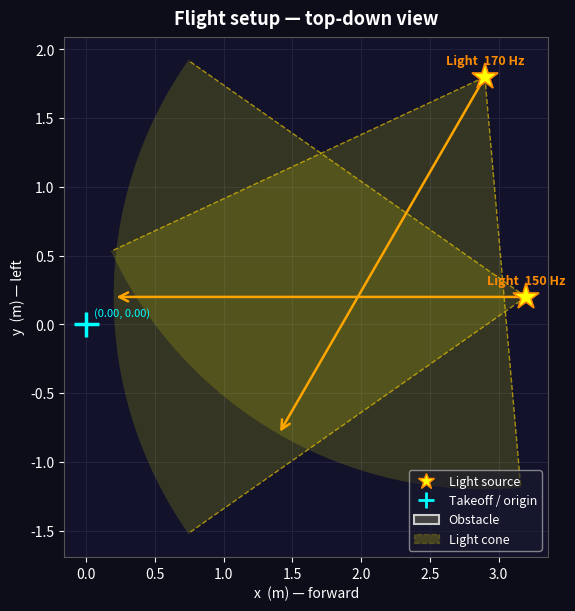

The matplotlib source for this figure:
"""
visualize_setup.py
Top-down 2-D diagram of the flight setup:
  - Room / survey area boundary
  - Light source(s) with illumination cone and direction
  - Takeoff position
  - Rectangular obstacles

Edit the SETUP section below, then:
    python visualize_setup.py
    python visualize_setup.py --save        # saves setup.pdf next to this script
"""

import argparse
import math
from pathlib import Path

import matplotlib.pyplot as plt
import matplotlib.patches as mpatches
import matplotlib.lines as mlines
import numpy as np

# ══════════════════════════════════════════════════════════════════════════════
#  SETUP — edit this section to match your physical arrangement
# ══════════════════════════════════════════════════════════════════════════════

# Room / flyable area boundary (metres, from takeoff origin).
# Set to None to auto-fit around all placed objects.
# AREA = dict(x_min=-0.3, x_max=3.3, y_min=-0.3, y_max=1.8)
AREA = None

# Takeoff position (metres).
TAKEOFF = (0.0, 0.0)

# Lights — list of dicts:
#   pos       (x, y)  position in metres
#   direction         angle the light *points* in degrees
#                     (0 = +x / east, 90 = +y / north, 180 = -x / west …)
#   cone              half-angle of the beam in degrees  (e.g. 40 → 80° total)
#   reach             visual length of the cone (metres)
#   label             text shown next to the light
LIGHTS = [
    dict(pos=(2.90, 1.80), direction=240, cone=35, reach=3.0, label='Light  170 Hz'),
    dict(pos=(3.2, 0.20), direction=180, cone=35, reach=3.0, label='Light  150 Hz'),
]

# Obstacles — rectangular columns:
#   cx, cy    centre position (metres)
#   w         width along x-axis (metres)
#   d         depth along y-axis (metres)
#   label     optional text inside the box
OBSTACLES = [
    # dict(cx=2.15, cy=0.80, w=0.20, d=0.25, label='Obstacle'),
]

# ══════════════════════════════════════════════════════════════════════════════


# ── Drawing helpers ───────────────────────────────────────────────────────────

def _draw_light(ax, pos, direction_deg, cone_deg, reach, label):
    """Draw a light source: star marker, filled cone, centre-line, label."""
    x, y = pos
    dir_rad  = math.radians(direction_deg)
    half_rad = math.radians(cone_deg)

    # Filled cone (Wedge uses degrees, CCW from +x)
    wedge = mpatches.Wedge(
        (x, y), reach,
        theta1=math.degrees(dir_rad - half_rad),
        theta2=math.degrees(dir_rad + half_rad),
        facecolor='yellow', alpha=0.15, edgecolor='none', zorder=2)
    ax.add_patch(wedge)

    # Cone outline edges
    for sign in (-1, +1):
        ang = dir_rad + sign * half_rad
        ax.plot([x, x + reach * math.cos(ang)],
                [y, y + reach * math.sin(ang)],
                color='gold', lw=1.0, linestyle='--', alpha=0.6, zorder=3)

    # Centre direction line
    ax.annotate('', xy=(x + reach * math.cos(dir_rad),
                        y + reach * math.sin(dir_rad)),
                xytext=(x, y),
                arrowprops=dict(arrowstyle='->', color='orange',
                                lw=1.8, mutation_scale=16),
                zorder=4)

    # Light marker
    ax.plot(x, y, marker='*', markersize=20, markeredgewidth=1.2,
            color='yellow', markeredgecolor='darkorange', zorder=5)

    # Label
    ax.text(x, y + 0.07, label, ha='center', va='bottom',
            fontsize=9, color='darkorange', fontweight='bold', zorder=6)


def _draw_obstacle(ax, cx, cy, w, d, label):
    """Draw a rectangular obstacle with a size label."""
    rect = mpatches.FancyBboxPatch(
        (cx - w / 2, cy - d / 2), w, d,
        boxstyle='square,pad=0', linewidth=2,
        edgecolor='#cccccc', facecolor='#444444', zorder=4)
    ax.add_patch(rect)
    if label:
        ax.text(cx, cy + d / 2 + 0.04, label,
                ha='center', va='bottom', fontsize=8,
                color='#cccccc', zorder=5)
    ax.text(cx, cy, f'{w*100:.0f}×{d*100:.0f} cm',
            ha='center', va='center', fontsize=7,
            color='white', zorder=5)


def _draw_takeoff(ax, pos):
    """Draw the takeoff / origin marker."""
    x, y = pos
    ax.plot(x, y, marker='+', markersize=18, markeredgewidth=2.5,
            color='cyan', zorder=5, label='Takeoff / origin')
    ax.text(x + 0.06, y + 0.06, f'({x:.2f}, {y:.2f})',
            fontsize=8, color='cyan', zorder=6)


def _draw_area(ax, area):
    """Draw the room / survey boundary."""
    rect = mpatches.Rectangle(
        (area['x_min'], area['y_min']),
        area['x_max'] - area['x_min'],
        area['y_max'] - area['y_min'],
        linewidth=1.5, edgecolor='#888888', facecolor='#0d0d1a',
        linestyle='--', zorder=0)
    ax.add_patch(rect)
    # Dimension annotations
    xm = (area['x_min'] + area['x_max']) / 2
    ym = (area['y_min'] + area['y_max']) / 2
    ax.annotate(f"{area['x_max'] - area['x_min']:.1f} m",
                xy=(xm, area['y_min']), xytext=(xm, area['y_min'] - 0.18),
                ha='center', fontsize=8, color='#888888',
                arrowprops=None)
    ax.annotate(f"{area['y_max'] - area['y_min']:.1f} m",
                xy=(area['x_min'], ym), xytext=(area['x_min'] - 0.22, ym),
                ha='right', va='center', fontsize=8, color='#888888',
                rotation=90)


# ── Main figure ───────────────────────────────────────────────────────────────

def build_figure(area=AREA, takeoff=TAKEOFF,
                 lights=None, obstacles=None) -> plt.Figure:
    lights    = lights    or LIGHTS
    obstacles = obstacles or OBSTACLES

    fig, ax = plt.subplots(figsize=(10, 6), layout='constrained')
    fig.patch.set_facecolor('#0d0d1a')
    ax.set_facecolor('#12122a')

    # Grid
    ax.grid(True, color='#2a2a4a', linewidth=0.5, zorder=1)
    ax.set_axisbelow(True)

    # Area boundary
    if area:
        _draw_area(ax, area)
        pad = 0.4
        ax.set_xlim(area['x_min'] - pad, area['x_max'] + pad)
        ax.set_ylim(area['y_min'] - pad, area['y_max'] + pad)

    # Takeoff
    _draw_takeoff(ax, takeoff)

    # Obstacles
    for obs in obstacles:
        _draw_obstacle(ax, obs['cx'], obs['cy'], obs['w'], obs['d'],
                       obs.get('label', ''))

    # Lights
    for light in lights:
        _draw_light(ax, light['pos'], light['direction'],
                    light['cone'], light['reach'], light.get('label', ''))

    # Legend proxy artists
    legend_handles = [
        mlines.Line2D([], [], marker='*', color='yellow', markeredgecolor='darkorange',
                      markersize=12, linewidth=0, label='Light source'),
        mlines.Line2D([], [], marker='+', color='cyan', markersize=12,
                      markeredgewidth=2, linewidth=0, label='Takeoff / origin'),
        mpatches.Patch(facecolor='#444444', edgecolor='#cccccc',
                       linewidth=1.5, label='Obstacle'),
        mpatches.Patch(facecolor='yellow', alpha=0.2, edgecolor='gold',
                       linestyle='--', label='Light cone'),
    ]
    ax.legend(handles=legend_handles, loc='lower right', fontsize=9,
              framealpha=0.6, facecolor='#1a1a2e', labelcolor='white')

    ax.set_xlabel('x  (m) — forward', fontsize=10, color='white')
    ax.set_ylabel('y  (m) — left',    fontsize=10, color='white')
    ax.tick_params(colors='white')
    for spine in ax.spines.values():
        spine.set_edgecolor('#555555')

    ax.set_aspect('equal')
    fig.suptitle('Flight setup — top-down view', fontsize=13,
                 fontweight='bold', color='white')
    return fig


# ── Entry point ───────────────────────────────────────────────────────────────

def main():
    parser = argparse.ArgumentParser(description='Visualise the drone flight setup')
    parser.add_argument('--save', action='store_true',
                        help='Save as setup.pdf next to this script.')
    args = parser.parse_args()

    fig = build_figure()

    if args.save:
        out = Path(__file__).parent / 'setup.pdf'
        fig.savefig(out, bbox_inches='tight', facecolor=fig.get_facecolor())
        print(f"Saved: {out}")
    else:
        plt.show()


if __name__ == '__main__':
    main()
